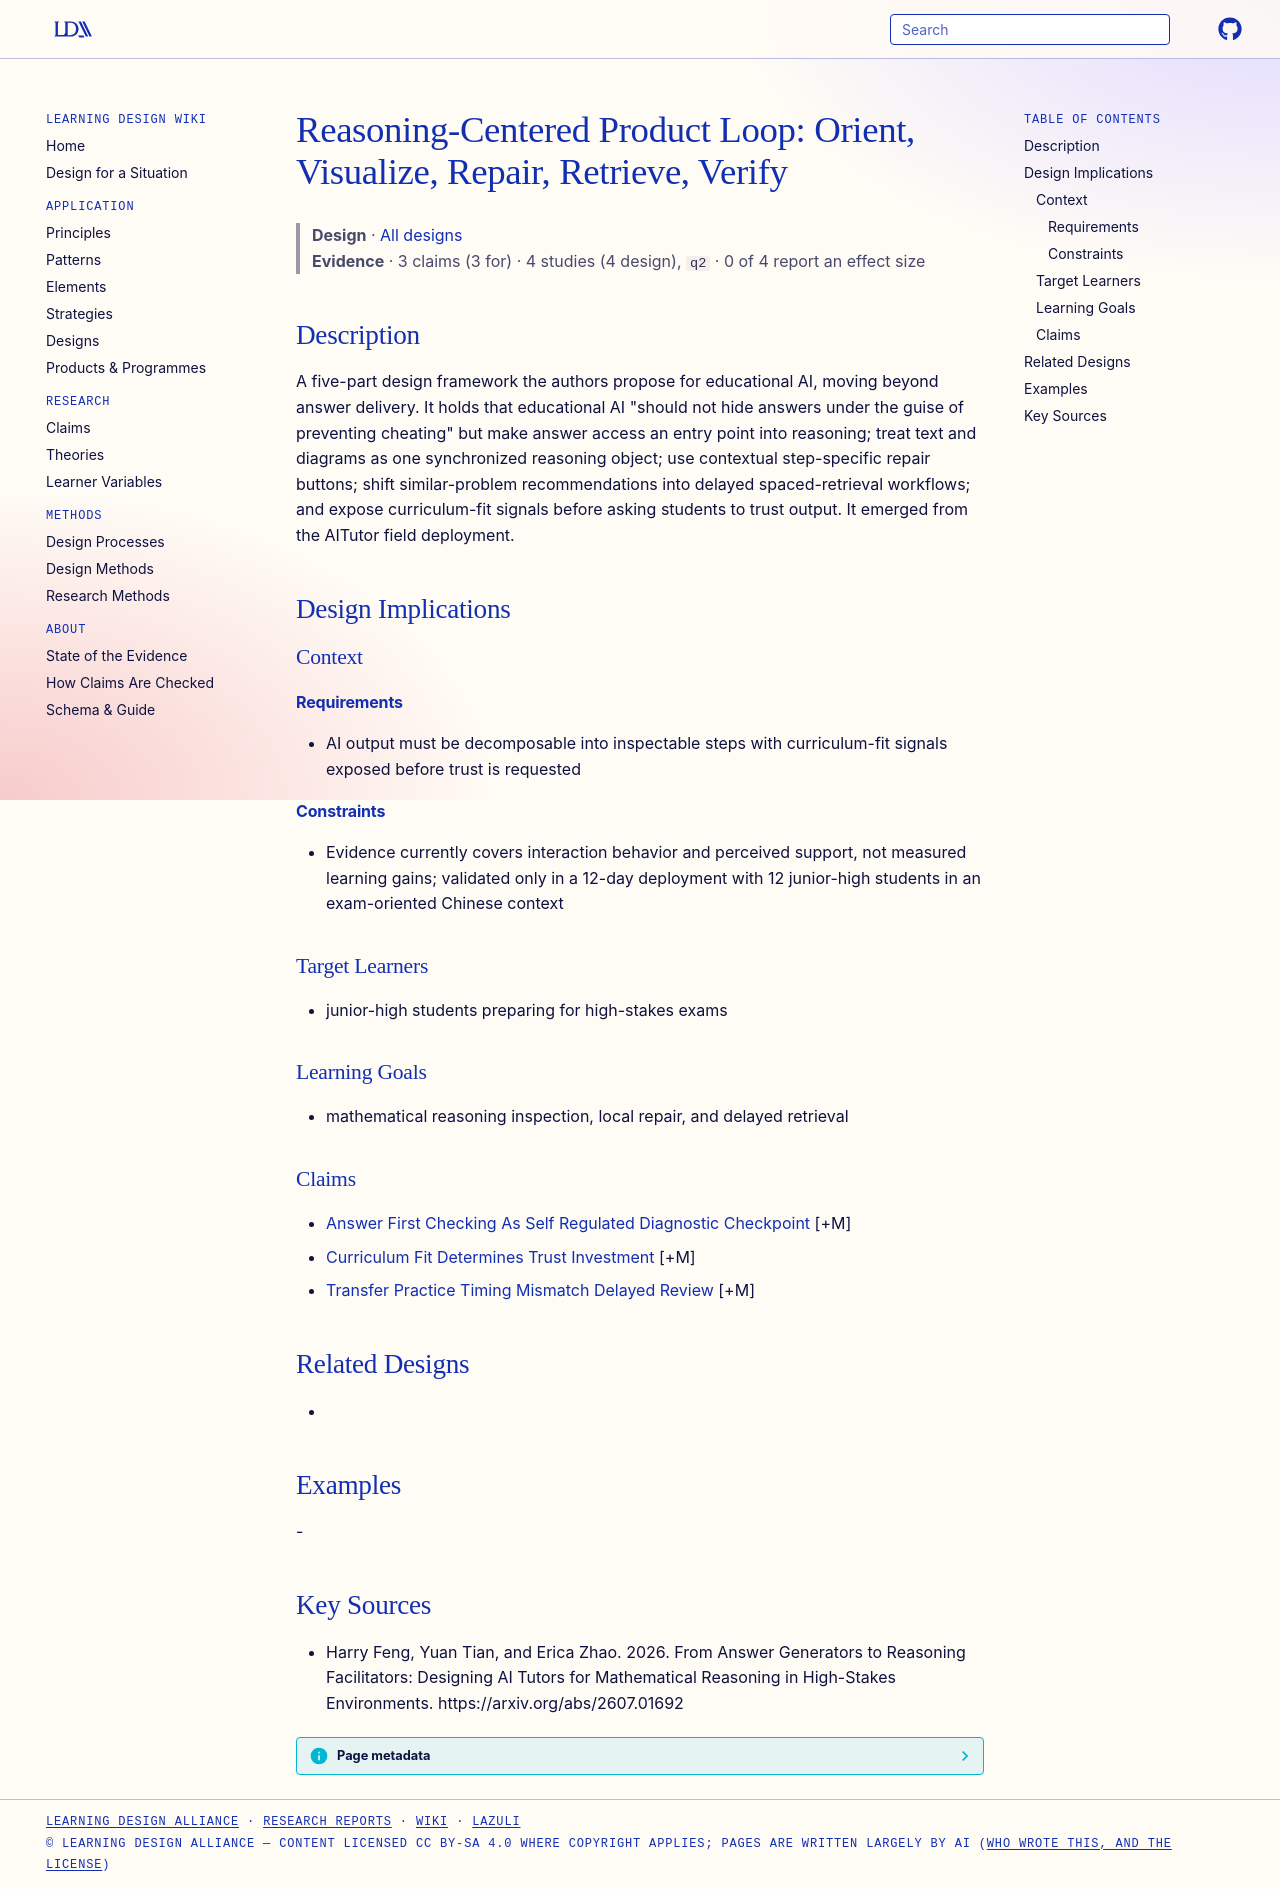

repository: Learning-Design-Alliance/learning-wiki · page: designs/reasoning-centered-product-loop/index.html · generator: mkdocs

---
type: design
id: reasoning-centered-product-loop
title: "Reasoning-Centered Product Loop: Orient, Visualize, Repair, Retrieve, Verify"
description: A five-part design framework the authors propose for educational AI, moving beyond answer delivery.
status: review
generated:
  by: "process:settle-candidates"
  at: 2026-10-10
sources:
  - id: harry-feng-yuan-tian-and
    resource: "https://arxiv.org/abs/2607.01692"
    title: "Harry Feng, Yuan Tian, and Erica Zhao. 2026. From Answer Generators to Reasoning Facilitators: Designing AI Tutors for Mathematical Reasoning in High-Stakes Environments. https://arxiv.org/abs/2607.01692"
---

# Reasoning-Centered Product Loop: Orient, Visualize, Repair, Retrieve, Verify

> **Design** · [All designs](index.md)
> **Evidence** · 3 claims (3 for) · 4 studies (4 design), `q2` · 0 of 4 report an effect size

## Description
A five-part design framework the authors propose for educational AI, moving beyond answer delivery. It holds that educational AI "should not hide answers under the guise of preventing cheating" but make answer access an entry point into reasoning; treat text and diagrams as one synchronized reasoning object; use contextual step-specific repair buttons; shift similar-problem recommendations into delayed spaced-retrieval workflows; and expose curriculum-fit signals before asking students to trust output. It emerged from the AITutor field deployment.

## Design Implications

### Context
#### Requirements
- AI output must be decomposable into inspectable steps with curriculum-fit signals exposed before trust is requested
#### Constraints
- Evidence currently covers interaction behavior and perceived support, not measured learning gains; validated only in a 12-day deployment with 12 junior-high students in an exam-oriented Chinese context

### Target Learners
- junior-high students preparing for high-stakes exams

### Learning Goals
- mathematical reasoning inspection, local repair, and delayed retrieval

### Claims
- [Answer First Checking As Self Regulated Diagnostic Checkpoint](../claims/answer-first-checking-as-self-regulated-diagnostic-checkpoint.md) [+M]
- [Curriculum Fit Determines Trust Investment](../claims/curriculum-fit-determines-trust-investment.md) [+M]
- [Transfer Practice Timing Mismatch Delayed Review](../claims/transfer-practice-timing-mismatch-delayed-review.md) [+M]

## Related Designs
- 

## Examples
-

## Key Sources
- Harry Feng, Yuan Tian, and Erica Zhao. 2026. From Answer Generators to Reasoning Facilitators: Designing AI Tutors for Mathematical Reasoning in High-Stakes Environments. https://arxiv.org/abs/2607.01692
